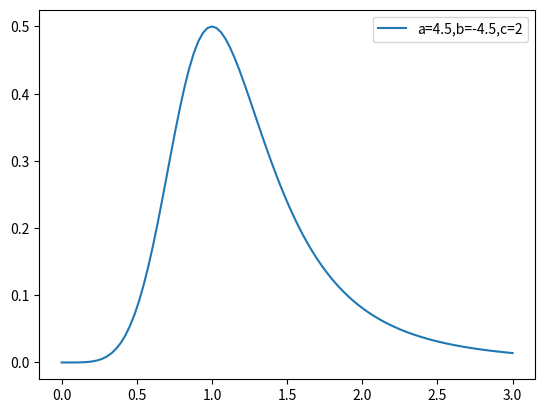

This chart was generated by the following Python code:
import numpy as np
import matplotlib.pyplot as plt

def spectrum(a,b,c,A,x):
    return A*(x**(-a/c)+x**(-b/c))**(-c)

#Lets plot some spectra
x = np.linspace(0,3,100)
y_6 = spectrum(4.5,-4.5,2,2,x)

#plt.plot(x,y_1,label='a=b=c=1')
#plt.plot(x,y_2,label='a=0')
#plt.plot(x,y_3,label='b=0')
#plt.plot(x,y_4,label='b=-1')
#plt.plot(x,y_5,label='b=-1,c=2')
plt.plot(x,y_6,label='a=4.5,b=-4.5,c=2')
plt.legend()
plt.show()
